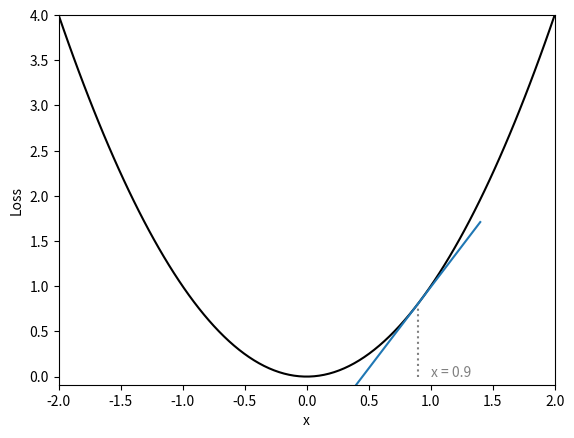

Write Python code to recreate this figure.
import numpy as np
import matplotlib.pyplot as plt


# Plot an example loss curve.
x = np.linspace(-2, 2, 100)
y = x ** 2
x_ = 0.9
slope = 2 * x_
x_slope = np.array([x_-0.5, x_+0.5])
y_slope = (x_ ** 2) + np.array([-1, 1]) * (slope * 0.5)
plt.figure()
plt.plot(x, y, color=(0.0,)*3)
plt.vlines(x_, 0, x_**2, color=(0.5,)*3, linestyles='dotted')
plt.plot(x_slope, y_slope)
plt.text(0.9+0.1, 0, 'x = 0.9', color=(0.5,)*3)
plt.xlabel('x')
plt.ylabel('Loss')
plt.margins(0)
plt.show()